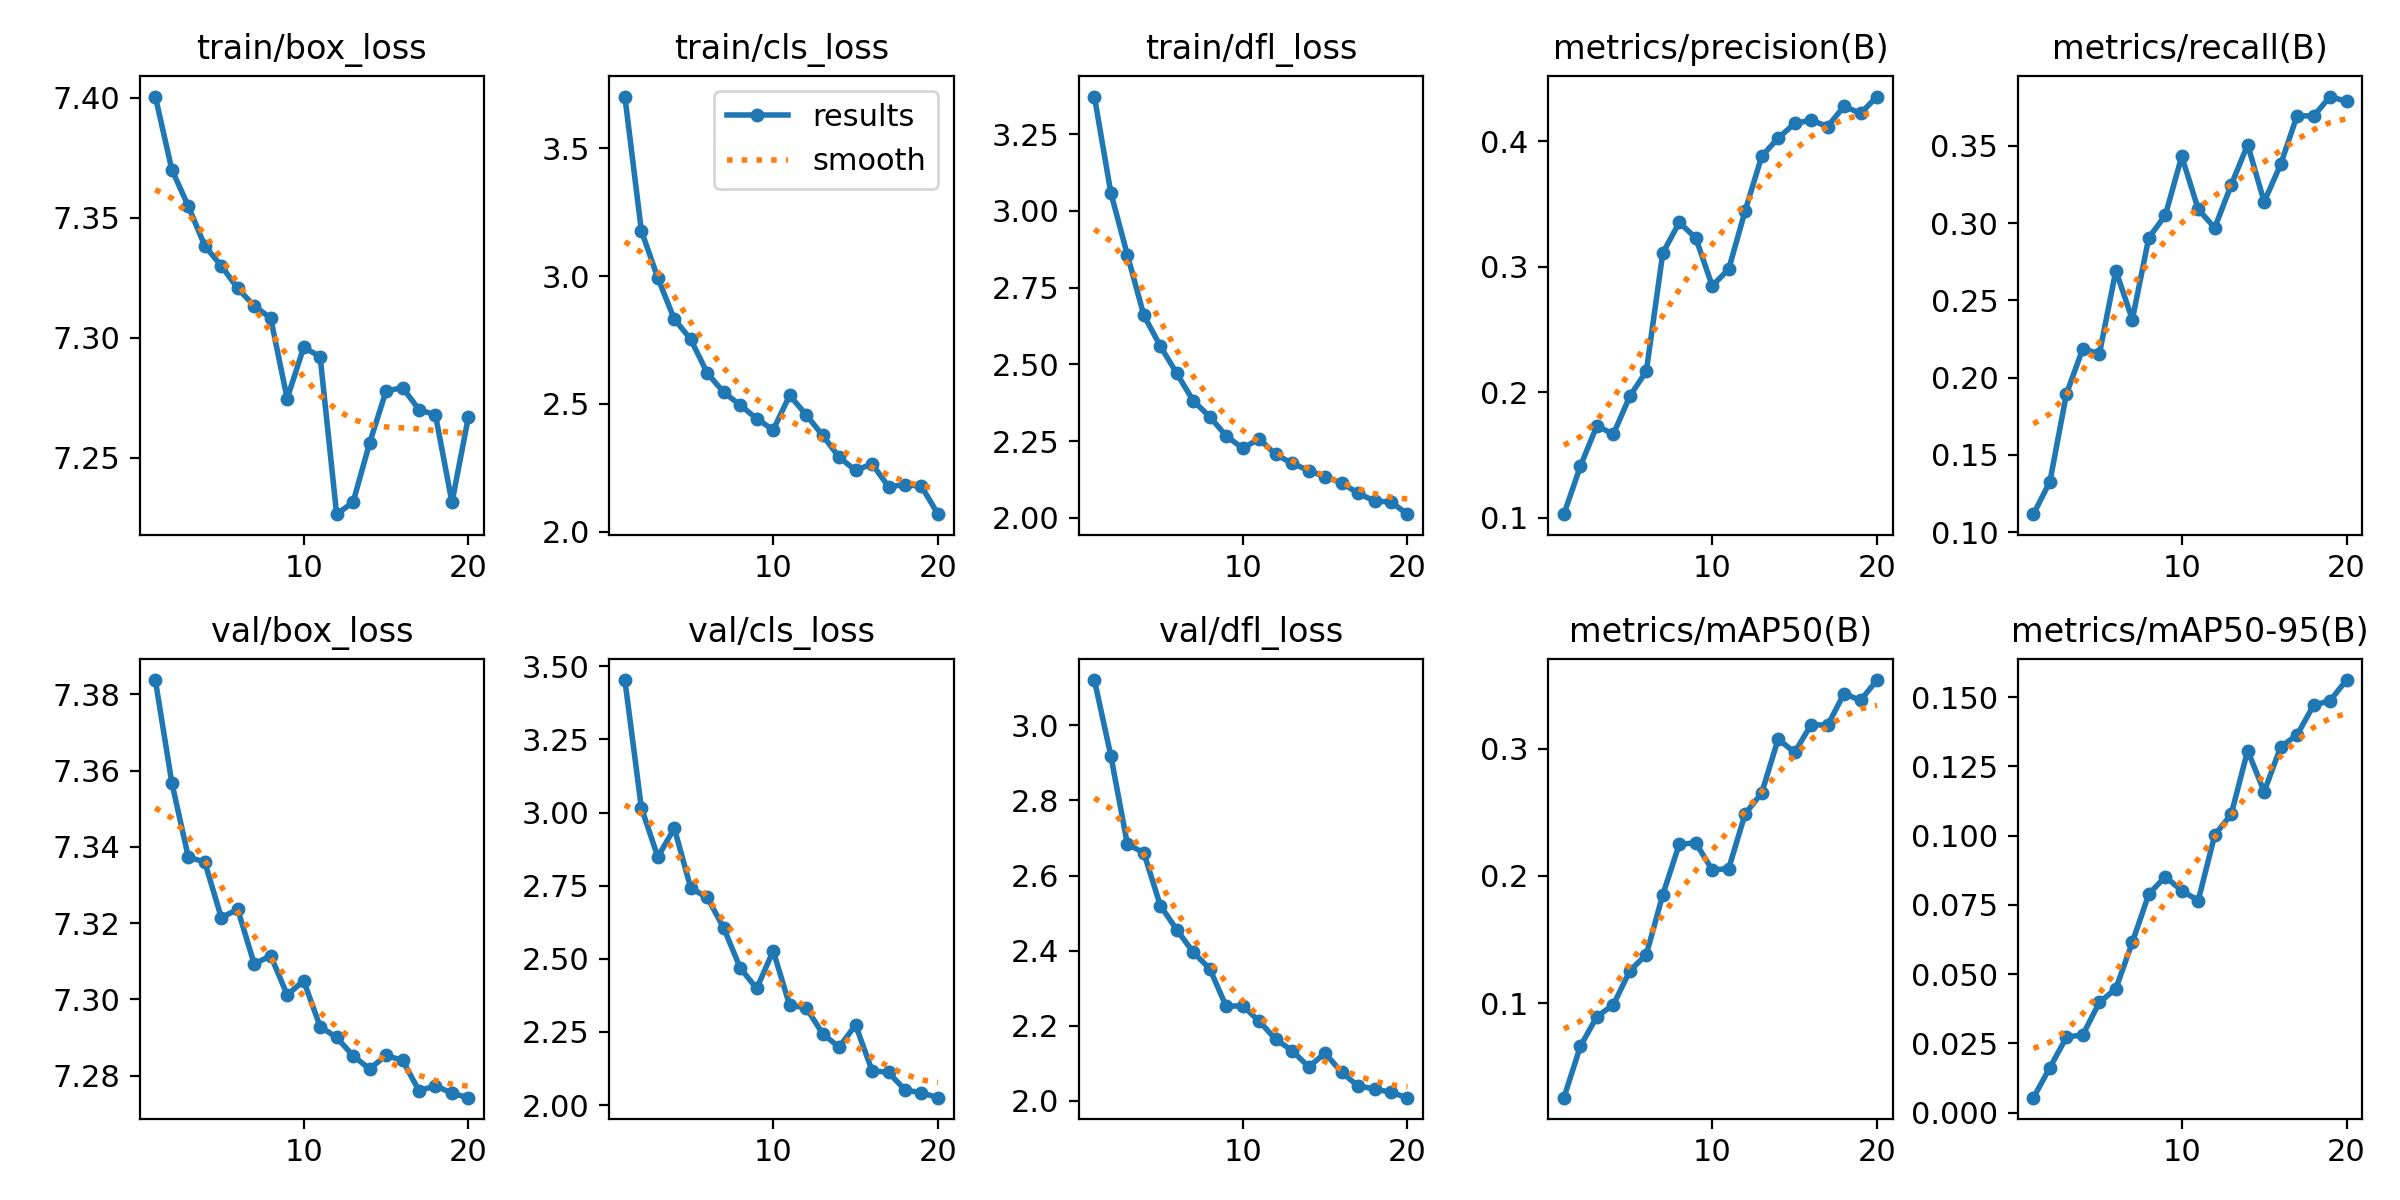

The table this chart was drawn from, first rows:
epoch, time, train/box_loss, train/cls_loss, train/dfl_loss, metrics/precision(B), metrics/recall(B), metrics/mAP50(B), metrics/mAP50-95(B), val/box_loss, val/cls_loss, val/dfl_loss, lr/pg0, lr/pg1, lr/pg2
1, 38.88, 7.4, 3.703, 3.372, 0.103, 0.1117, 0.02575, 0.00536, 7.384, 3.453, 3.121, 0.06696, 0.000166, 0.000166
2, 72.99, 7.37, 3.178, 3.058, 0.1413, 0.1328, 0.0662, 0.01624, 7.357, 3.017, 2.919, 0.03377, 0.0003162, 0.0003162
3, 107.1, 7.355, 2.993, 2.857, 0.1734, 0.1895, 0.0894, 0.02716, 7.337, 2.848, 2.684, 0.0005734, 0.0004499, 0.0004499
4, 140.9, 7.338, 2.832, 2.66, 0.1667, 0.2189, 0.09874, 0.02811, 7.336, 2.947, 2.661, 0.0004258, 0.0004258, 0.0004258
5, 174.5, 7.33, 2.753, 2.56, 0.197, 0.2153, 0.1254, 0.03977, 7.321, 2.742, 2.52, 0.000401, 0.000401, 0.000401
6, 208.6, 7.32, 2.62, 2.471, 0.2169, 0.2694, 0.1381, 0.0447, 7.324, 2.71, 2.455, 0.0003763, 0.0003763, 0.0003763
7, 242.8, 7.313, 2.546, 2.381, 0.3109, 0.2376, 0.1852, 0.06145, 7.309, 2.605, 2.395, 0.0003515, 0.0003515, 0.0003515
8, 276.1, 7.308, 2.495, 2.33, 0.3352, 0.2906, 0.2248, 0.07884, 7.311, 2.469, 2.352, 0.0003268, 0.0003268, 0.0003268
9, 310, 7.275, 2.442, 2.267, 0.3229, 0.3051, 0.2259, 0.08514, 7.301, 2.399, 2.251, 0.000302, 0.000302, 0.000302
10, 344.6, 7.296, 2.398, 2.227, 0.2848, 0.3433, 0.2046, 0.0801, 7.305, 2.527, 2.253, 0.0002772, 0.0002772, 0.0002772
11, 385.9, 7.292, 2.533, 2.258, 0.2981, 0.309, 0.2057, 0.07654, 7.293, 2.341, 2.212, 0.0002525, 0.0002525, 0.0002525
12, 419.4, 7.226, 2.458, 2.207, 0.3446, 0.297, 0.2488, 0.1002, 7.29, 2.333, 2.164, 0.0002278, 0.0002278, 0.0002278
13, 452.4, 7.231, 2.377, 2.178, 0.3879, 0.3247, 0.265, 0.1077, 7.285, 2.244, 2.134, 0.000203, 0.000203, 0.000203
14, 485.5, 7.256, 2.292, 2.155, 0.4024, 0.3509, 0.3074, 0.1307, 7.282, 2.198, 2.09, 0.0001782, 0.0001782, 0.0001782
15, 518.6, 7.278, 2.24, 2.134, 0.414, 0.3138, 0.2969, 0.1158, 7.285, 2.274, 2.127, 0.0001535, 0.0001535, 0.0001535
16, 551.6, 7.279, 2.265, 2.114, 0.4167, 0.3381, 0.3188, 0.132, 7.284, 2.118, 2.076, 0.0001288, 0.0001288, 0.0001288
17, 584.6, 7.27, 2.176, 2.081, 0.4116, 0.3696, 0.3182, 0.1364, 7.276, 2.112, 2.039, 0.000104, 0.000104, 0.000104
18, 617.5, 7.268, 2.184, 2.055, 0.4277, 0.3693, 0.3431, 0.147, 7.277, 2.052, 2.032, 7.925e-05, 7.925e-05, 7.925e-05
19, 650.4, 7.231, 2.177, 2.052, 0.4221, 0.382, 0.3378, 0.1487, 7.275, 2.042, 2.022, 5.45e-05, 5.45e-05, 5.45e-05
20, 683.4, 7.267, 2.068, 2.012, 0.4355, 0.3789, 0.3538, 0.1561, 7.274, 2.025, 2.008, 2.975e-05, 2.975e-05, 2.975e-05
